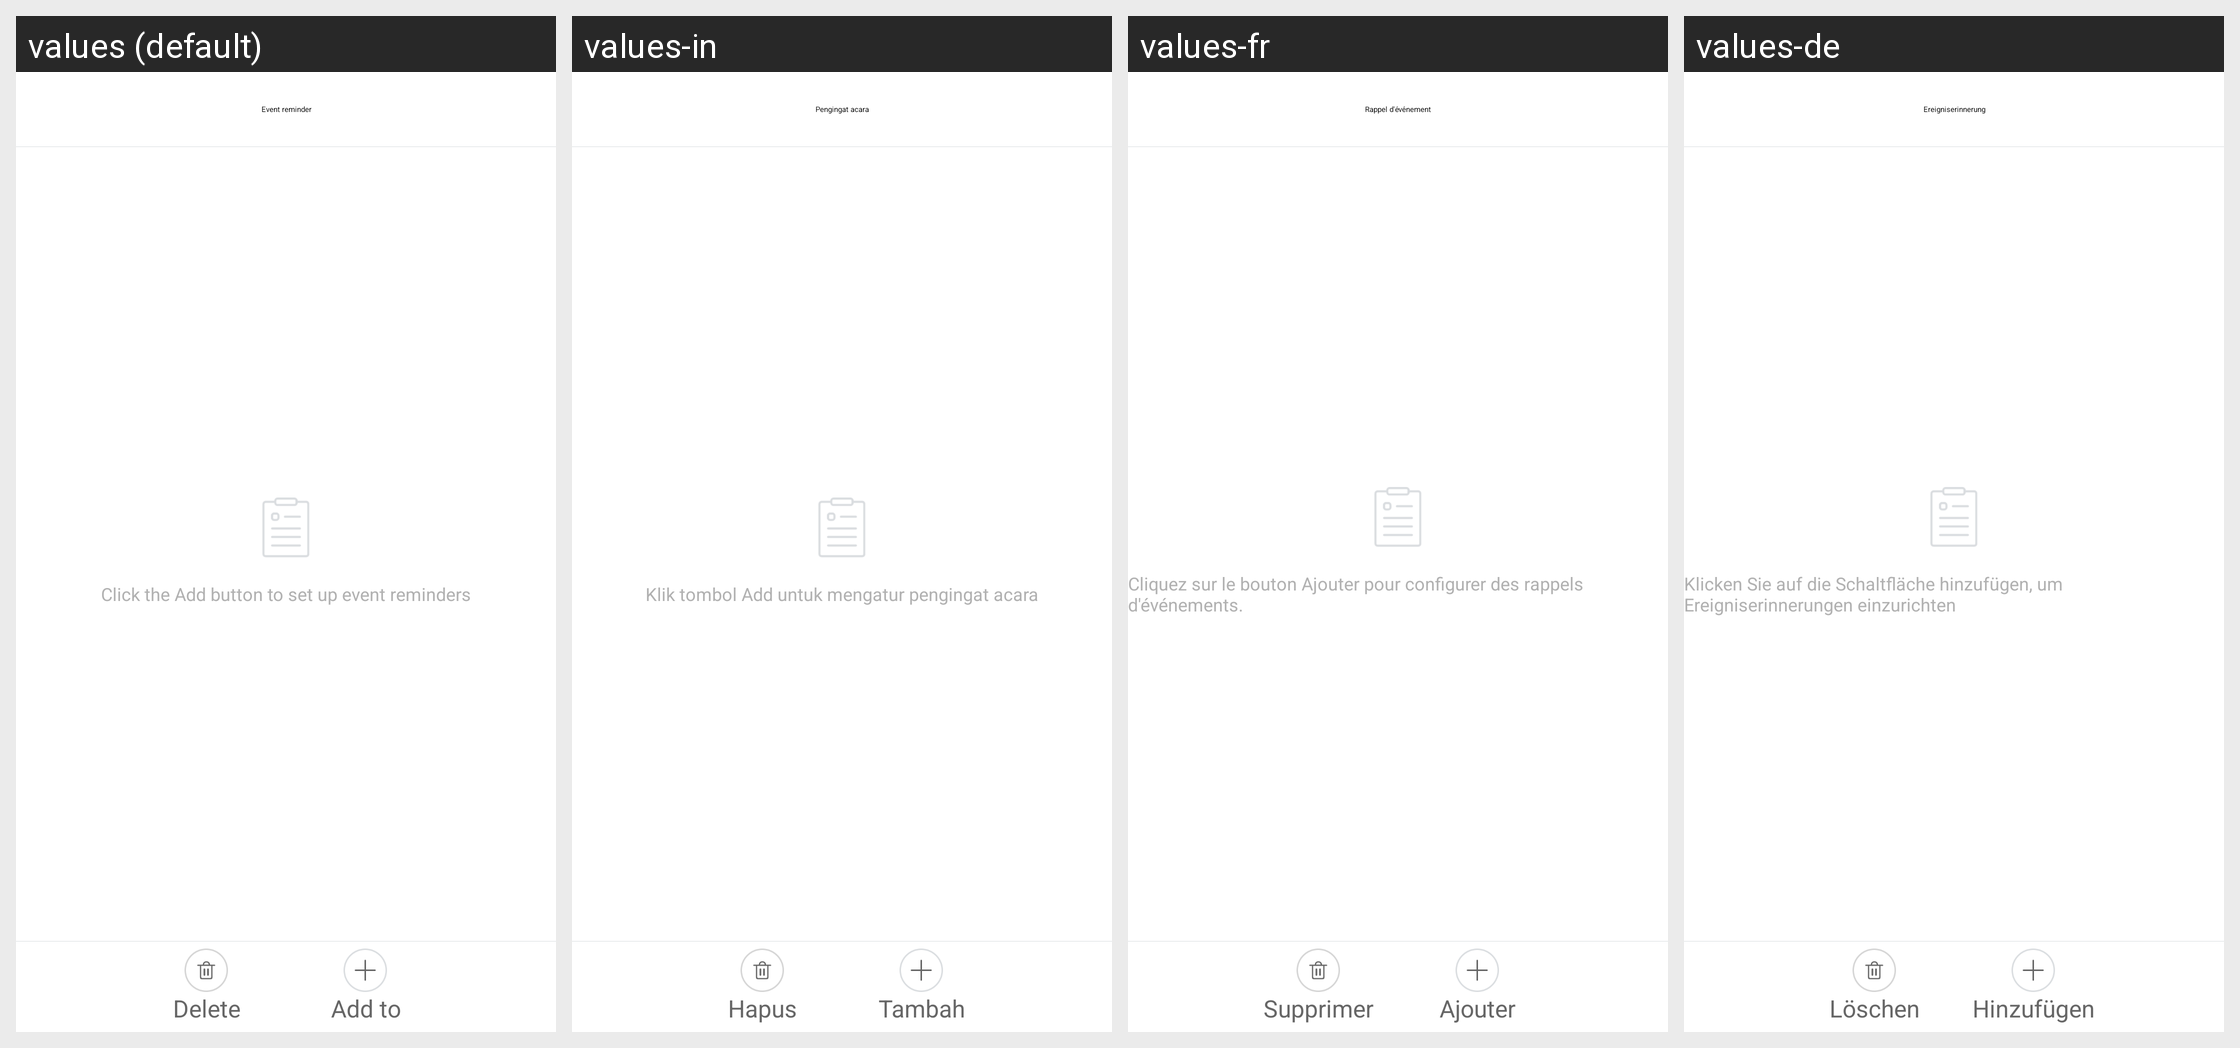

For this localized Android screen grid, give each drawn string resource with its value in every locale shown.
Android screen res/layout/activity_event.xml rendered under 4 locales, left to right: values (default), values-in, values-fr, values-de. Device: Nexus 5 (rendered at 1080×1920; each locale shown at half size, 540×960, under a caption strip naming it); theme AppTheme.
Other locales in the repository, not shown: values-af, values-am, values-ar, values-az, values-be, values-bg, values-bn, values-bs, values-ca, values-cs, values-da, values-el, values-en-rGB, values-es, values-es-rUS, values-et, values-eu, values-fa, values-fi, values-fr-rCA, values-gl, values-gu, values-hi, values-hi-rIN, values-hr, values-hu, values-hy, values-is, values-it, values-iw, values-ja, values-ka, values-kk, values-km, values-kn, values-ko, values-ky, values-lo, values-lt, values-lv, values-mk, values-ml, values-mn, values-mr, values-ms, values-my, values-nb, values-ne, values-nl, values-pa, values-pl, values-pt, values-pt-rPT, values-ro, values-ru, values-si, values-sk, values-sl, values-sq, values-sr, values-sv, values-sw, values-ta, values-te, values-th, values-tl, values-tr, values-uk, values-ur, values-uz, values-vi, values-zh-rCN, values-zh-rHK, values-zh-rMO, values-zh-rTW, values-zu.
Strings drawn on this screen, with the default value and each locale's value (text and hints the layout hard-codes, and strings that could not be matched under every locale, appear in the picture but are not listed):

event_remind
  values: Event reminder
  values-in: Pengingat acara
  values-fr: Rappel d'événement
  values-de: Ereigniserinnerung

event_add_content_1
  values: Click the Add button to set up event reminders
  values-in: Klik tombol Add untuk mengatur pengingat acara
  values-fr: Cliquez sur le bouton Ajouter pour configurer des rappels d'événements.
  values-de: Klicken Sie auf die Schaltfläche hinzufügen, um Ereigniserinnerungen einzurichten

train_delete
  values: Delete
  values-in: Hapus
  values-fr: Supprimer
  values-de: Löschen

alarm_add
  values: Add to
  values-in: Tambah
  values-fr: Ajouter
  values-de: Hinzufügen
